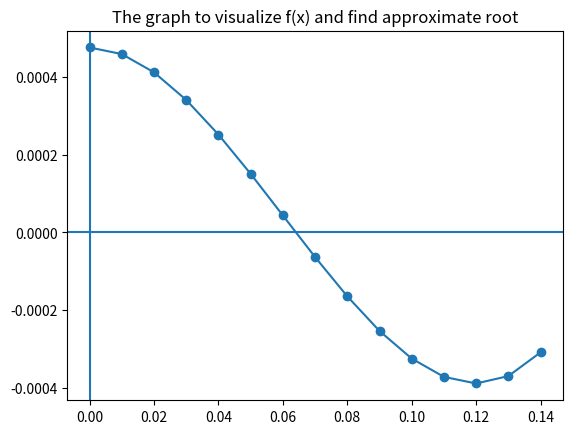

The script that saved this image:
# -*- coding: utf-8 -*-
"""
Created on Thu Dec  2 18:26:16 2021

[redacted]
"""

import numpy as nmp
import matplotlib.pyplot as plt
fnc= lambda x : x*x*x - 0.18*x*x + 0.0004752
fnc1=  lambda x: 3*x*x - 2*0.18*x
x_values=nmp.arange(0,0.15,0.01);
y_values=fnc(x_values)
#axis=nmp.zeros(len(y_values))
#print(x_values)
#print(y_values)
plt.plot(x_values,y_values,marker="o")
plt.axhline(y=0)
plt.axvline(x=0)
plt.title('The graph to visualize f(x) and find approximate root')
def Error_checker(a,b):
    return (abs((a-b)/a))*100
    
def bisector(xl,xu,app_err,max_iter):
    if(fnc(xl)*fnc(xu)<0):
        xm=(xl+xu)/2 
        err=99.99
        iter=1
        while((err>app_err) or (iter<=max_iter)):
            if(fnc(xl)*fnc(xm)<0):
                xu=xm
                xm=(xl+xu)/2  
                err=Error_checker(xm, xu)
                iter+=1
            elif(fnc(xm)*fnc(xu)<0):
                xl=xm
                xm=(xl+xu)/2
                err=Error_checker(xm, xl)
                iter+=1
            else:
                break
    return xm
def error_table(xl,xu,max_iter):
    errors=[];
    iter=1;
    if(fnc(xl)*fnc(xu)<0):
        xm=(xl+xu)/2 
        while(iter<max_iter):
            if(fnc(xl)*fnc(xm)<0):
                xu=xm
                xm=(xl+xu)/2  
                errors.append(Error_checker(xm, xu))
                iter+=1
            elif(fnc(xm)*fnc(xu)<0):
                xl=xm
                xm=(xl+xu)/2
                errors.append(Error_checker(xm, xl))
                iter+=1
    print("Iterations     "+" "+"   "+"Expected Realative Approximate Errors")
    print("Iterartion No. "+str(1)+"   "+"No error can be calculated")
    for i in range(len(errors)):
        if(i<8):
            print("Iterartion No. "+str(i+2)+"   "+str(errors[i]))
        else:
            print("Iterartion No. "+str(i+2)+"  "+str(errors[i]))

def newton(x1,max_iter,max_error):
    iter=0;
    app_err=99.99;
    while(app_err>=max_error or iter<max_iter):
        temp=x1;
        if(fnc1(x1)==0):
            break
        x1=x1-(fnc(x1)/fnc1(x1))
        app_err=Error_checker(x1, temp)
        iter+=1;
    return x1;
            
#result=bisector(0.06,0.08,0.5, 100)
result=newton(0.05, 1000, 0.05)      
#error_table(0.06, 0.08, 20)
print("The root of the equation is:  "+str(result))